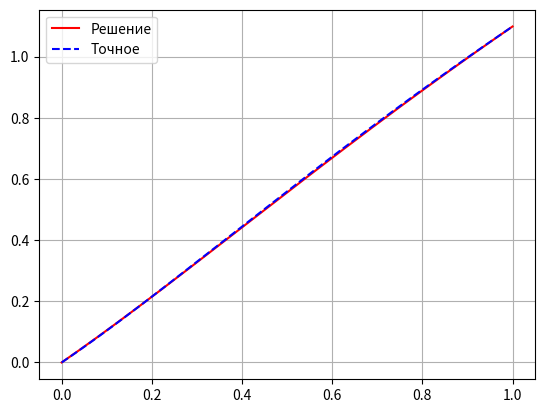
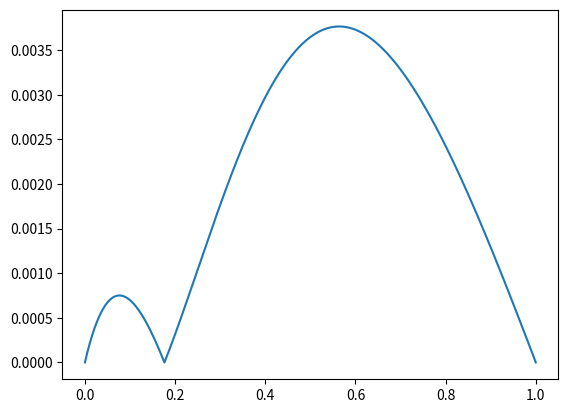

Write Python code to recreate these figures, in order.
# Galerkin method
import numpy as np
import matplotlib.pyplot as plt
import scipy as sc
import sympy as sy

# var 25
def exact(x):
    return np.log(x**2 + x + 1)
    # return np.sqrt(x+1) * np.log(x+1)

def p(x):
    return 1 / (x**2 + x + 1)
    # return 2*sy.sqrt(x+1)/(x+1) 

def q(x):
    return 0
    # return -1/(sy.sqrt(x+1) * (x+1))

def f(x):
    return (2 - 2*x**2)/(x**2 + x + 1)**2
    # return 2/(x+1) - sy.log(x+1)/(4*sy.sqrt(n+1)*(x+1))



def phi(x, k):
    # return x**(k+1) / (k+1) - x**(k+2) / (k+2) if k > 0 else (1- np.log(3)) * x**2 + (2*np.log(3) - 1) * x
    # return x**(k+1) / (k+1) - x**(k+2) / (k+2) if k > 0 else x
    return x**k * (1 - x)  if k > 0 else (1- np.log(3)) * x**2 + (2*np.log(3) - 1) * x
    # return x**k * (1 - x)  if k > 0 else x
    # return x**k * (1 - x)  if k > 0 else  np.sqrt(2)*sy.log(x + 1)

def phi1(x, k):
    # return x**(k+1) / (k+1) - x**(k+2) / (k+2) if k > 0 else (1- np.log(3)) * x**2 + (2*np.log(3) - 1) * x
    # return x**(k+1) / (k+1) - x**(k+2) / (k+2) if k > 0 else x
    return x**k * (1 - x)  if k > 0 else (1- np.log(3)) * x**2 + (2*np.log(3) - 1) * x
    # return x**k * (1 - x)  if k > 0 else x
    # return x**k * (1 - x)  if k > 0 else  np.sqrt(2)*np.log(x + 1)


def L(x, ff):
    x_ = sy.Symbol('x')
    u0 = ff(x_)
    u1 = sy.diff(u0, x_)
    u2 = sy.diff(u1, x_)
    ret = u2 + p(x_) * u1 + q(x_) * u0
    return ret.subs(x_, x)
    


def u(x, c):
    return sum(c[i] * phi1(x, i) for i in range(len(c)))


a, b = 0, 1
n = 15

matrix = np.zeros((n-1,n-1))
values = np.zeros(n-1)

for i in range(1, n):
    for j in range(1, n):
        integrant = lambda x: phi(x, i) * L(x, lambda xx: phi(xx, j))
        int1 = sc.integrate.quad(integrant, a, b)
        
        matrix[i - 1, j - 1] = int1[0] 
        
    
    integrant = lambda x: phi(x, i) *(f(x) - L(x, lambda xx: phi(xx, 0)))
    intv = sc.integrate.quad(integrant, a, b)
    values[i-1] = intv[0]

    
# print(matrix)
# print(values)
c = np.linalg.solve(matrix.T, values)
c = np.append([1], c)

print(c)
num = 10000
x = np.linspace(a, b, num+1)

uu = u(x, c)
plt.plot(x, uu, 'r')

plt.plot(x, exact(x), 'b--')
plt.legend(["Решение", "Точное"])
plt.grid()

plt.figure(123)
udiff = abs( exact(x) - uu )

plt.plot(x, udiff)


plt.show()
